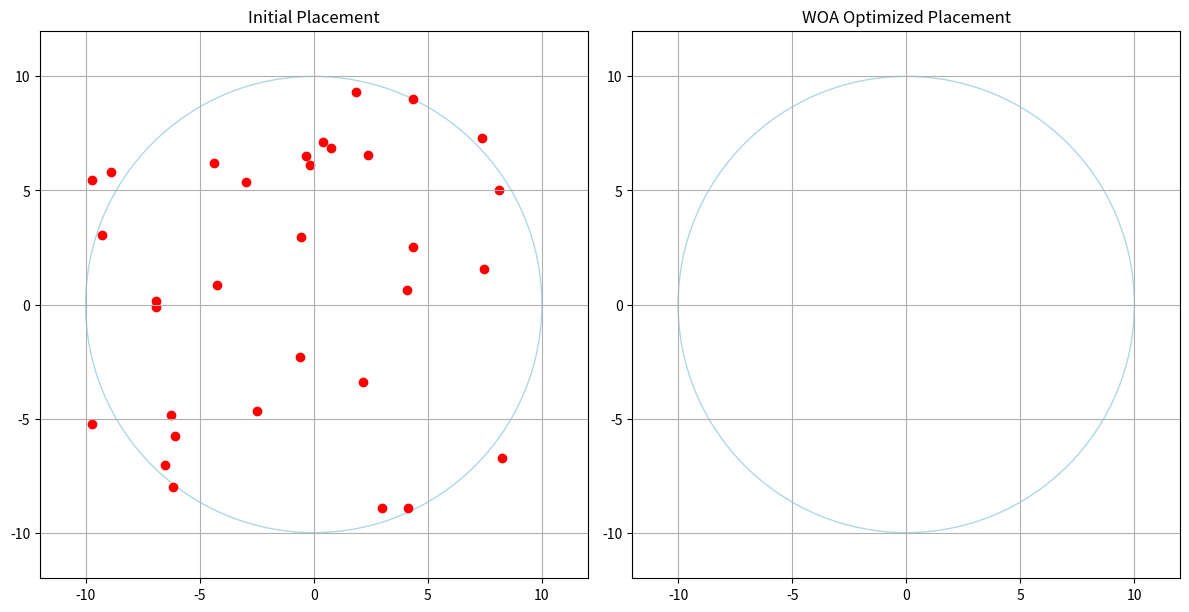
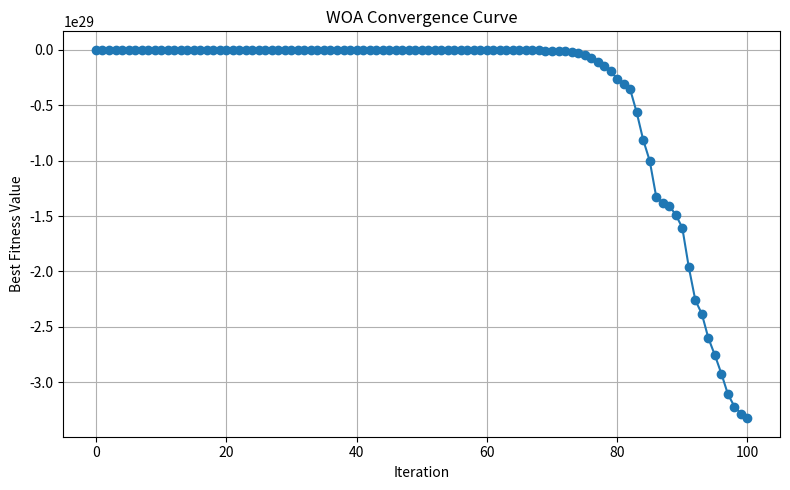

Generate these figures, in order, with matplotlib:
import numpy as np
import matplotlib.pyplot as plt

# Paramètres
R = 10  # Rayon du sein (en cm)
nb_sensors = 32
n_agents = 20
iterations = 100

# Fonction de fitness : maximiser la dispersion des capteurs
def fitness_function(positions):
    positions = positions.reshape((nb_sensors, 2))
    total_distance = 0
    for i in range(nb_sensors):
        for j in range(i + 1, nb_sensors):
            total_distance += np.linalg.norm(positions[i] - positions[j])
    return -total_distance  # On minimise le négatif

# Initialisation aléatoire
def initialize_population(n_agents):
    return np.random.uniform(-R, R, size=(n_agents, nb_sensors * 2))

# Algorithme WOA avec courbe de convergence
def woa_optimize(iterations=100, n_agents=20):
    pop = initialize_population(n_agents)
    fitness = np.array([fitness_function(ind) for ind in pop])
    best_pos = pop[np.argmin(fitness)]
    best_fitness = [fitness.min()]

    for t in range(iterations):
        a = 2 - t * (2 / iterations)
        for i in range(n_agents):
            r = np.random.rand()
            A = 2 * a * r - a
            C = 2 * np.random.rand()
            D = abs(C * best_pos - pop[i])
            pop[i] = best_pos - A * D
        fitness = np.array([fitness_function(ind) for ind in pop])
        best_pos = pop[np.argmin(fitness)]
        best_fitness.append(fitness.min())

    return best_pos.reshape((nb_sensors, 2)), best_fitness

# Générer une configuration initiale pour comparaison
initial_positions = initialize_population(1).reshape((nb_sensors, 2))

# Optimisation WOA
optimized_positions, convergence_curve = woa_optimize(iterations, n_agents)

# --- Affichage des figures ---

# Figure 1 : Placement initial vs optimisé
fig, axs = plt.subplots(1, 2, figsize=(12, 6))
titles = ["Initial Placement", "WOA Optimized Placement"]

for ax, positions, title in zip(axs, [initial_positions, optimized_positions], titles):
    circle = plt.Circle((0, 0), R, color='lightblue', fill=False)
    ax.add_artist(circle)
    ax.scatter(positions[:, 0], positions[:, 1], color='red')
    ax.set_xlim(-R-2, R+2)
    ax.set_ylim(-R-2, R+2)
    ax.set_title(title)
    ax.set_aspect('equal')
    ax.grid(True)

plt.tight_layout()
plt.show()

# Figure 2 : Courbe de convergence
plt.figure(figsize=(8, 5))
plt.plot(convergence_curve, marker='o')
plt.title("WOA Convergence Curve")
plt.xlabel("Iteration")
plt.ylabel("Best Fitness Value")
plt.grid(True)
plt.tight_layout()
plt.show()
